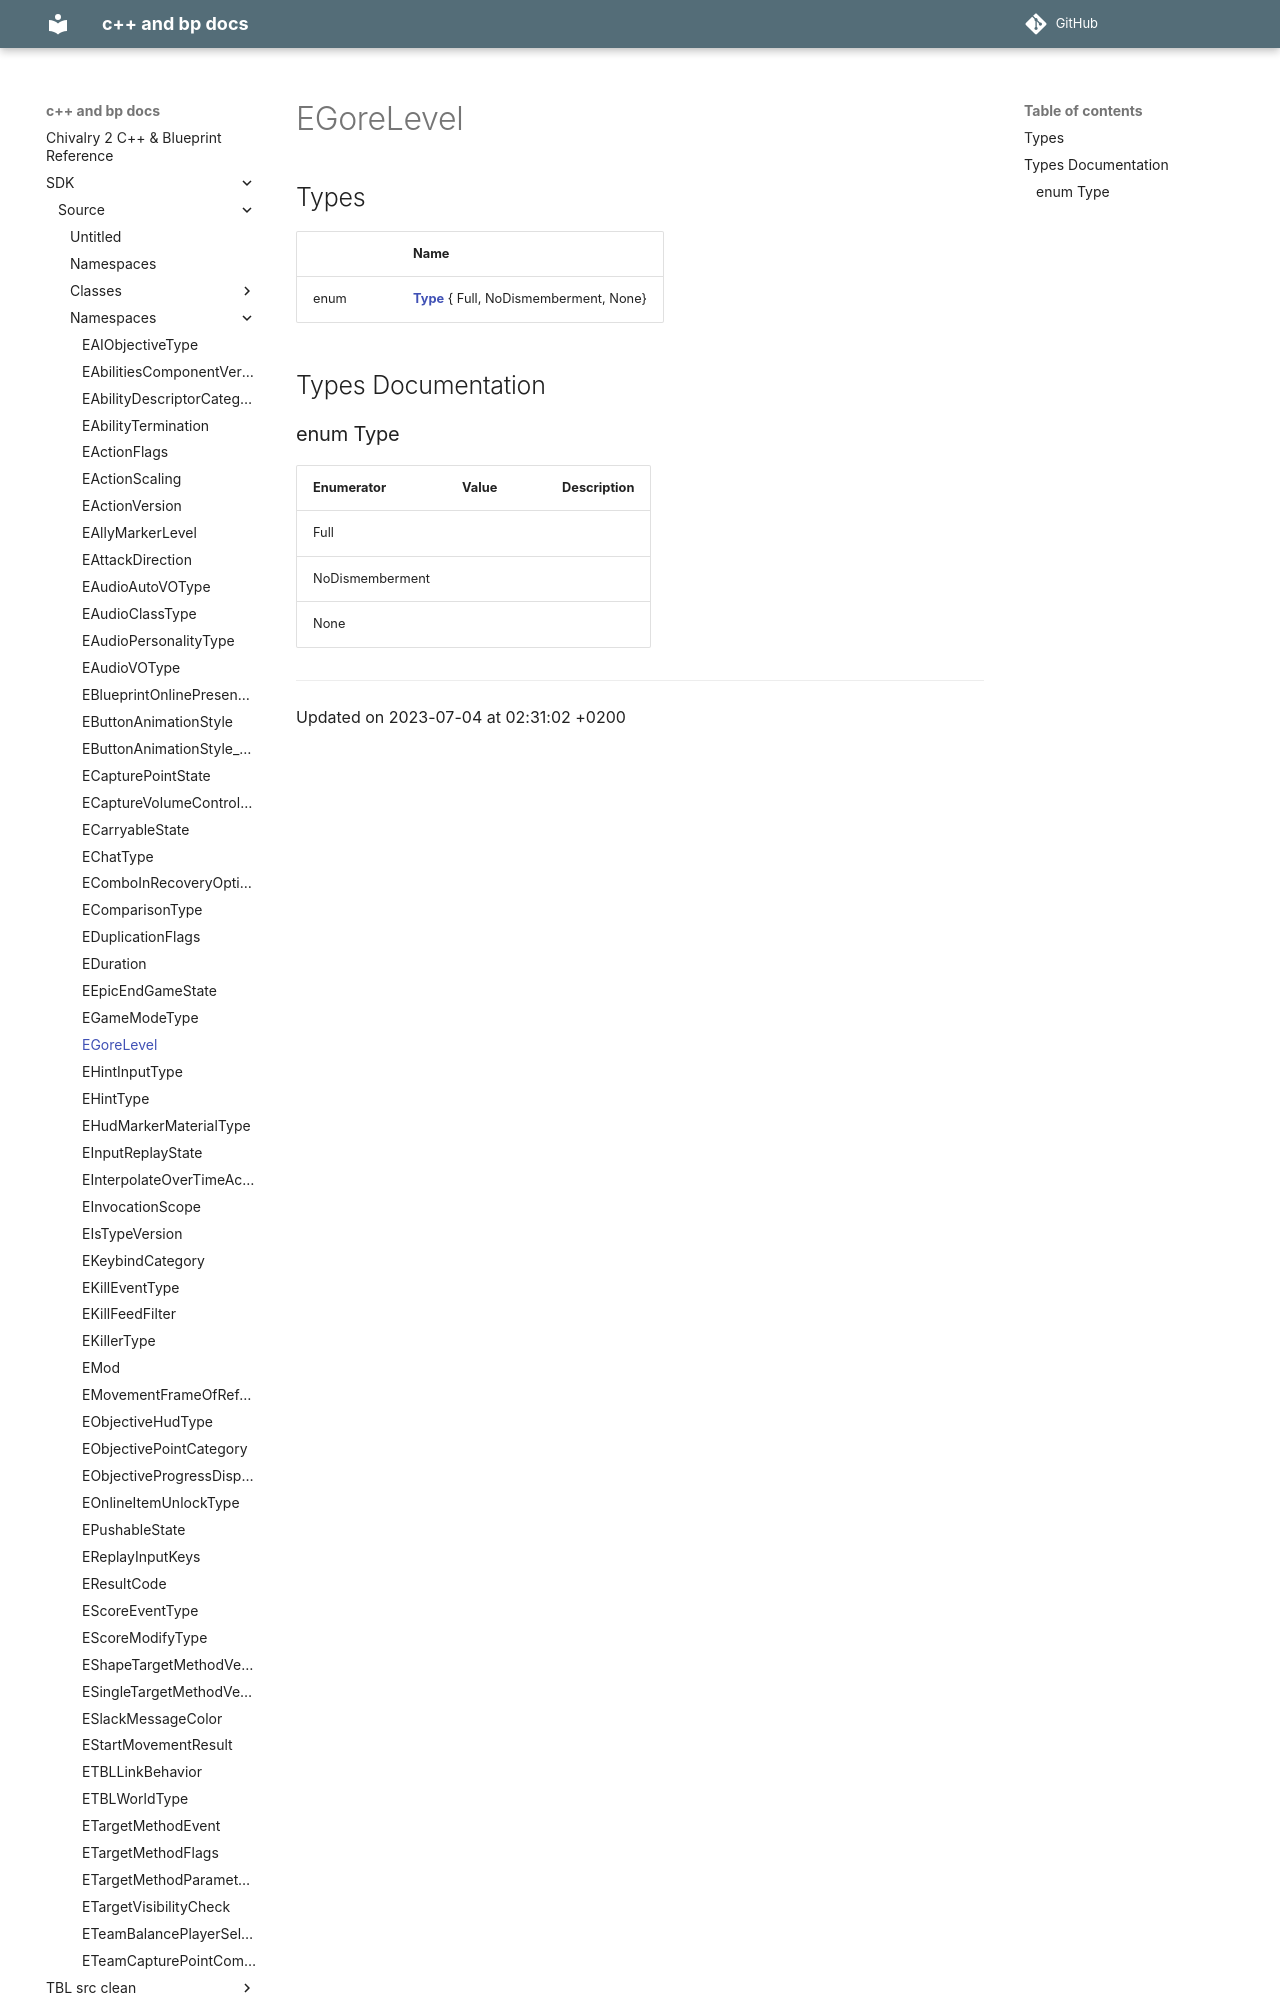

repository: Knutschbert/chiv2-tblcpp-mkdocs-clean · page: SDK/Source/Namespaces/namespaceEGoreLevel/index.html · generator: mkdocs

---
title: EGoreLevel
type: namespace
aliases: EGoreLevel
share: false

---

# EGoreLevel



## Types

|                | Name           |
| -------------- | -------------- |
| enum| **[Type](/docs/SDK/Source/Namespaces/namespaceEGoreLevel.md#enum-type)** { Full, NoDismemberment, None} |

## Types Documentation
